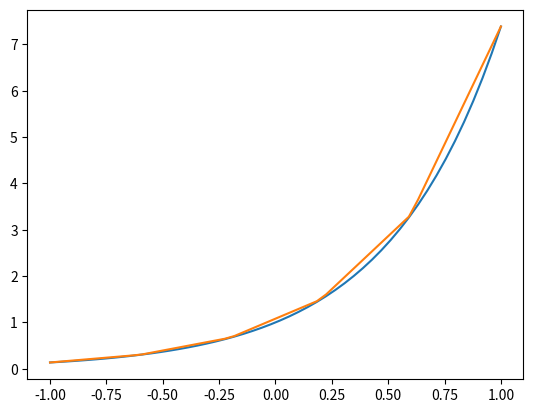

This chart was generated by the following Python code:
import matplotlib.pyplot as plt
import numpy as np


def SplineLiniar(f, a, b, n, x):
    X = np.linspace(a, b, n+1)
    Y = f(X)
    h = np.diff(X)  # h = [x1-x0, x2-x1, ..., xn-xn-1]
    print(Y)
    print(Y[:n])
    A = Y[:n]
    B = np.diff(Y)/h
    for i in range(n):
        if X[i] <= x <= X[i + 1]:
            j = i
            break
    return A[j] + B[j]*(x-X[j])


def f(x):
    return np.e**(2*x)


a = -1
b = 1
n = 5

x_graf = np.linspace(a, b)
y_graf = f(x_graf)

l = []
for i in x_graf:
    l.append(SplineLiniar(f, a, b, n, i))

plt.plot(x_graf, y_graf)
plt.plot(x_graf, l)
plt.show()
